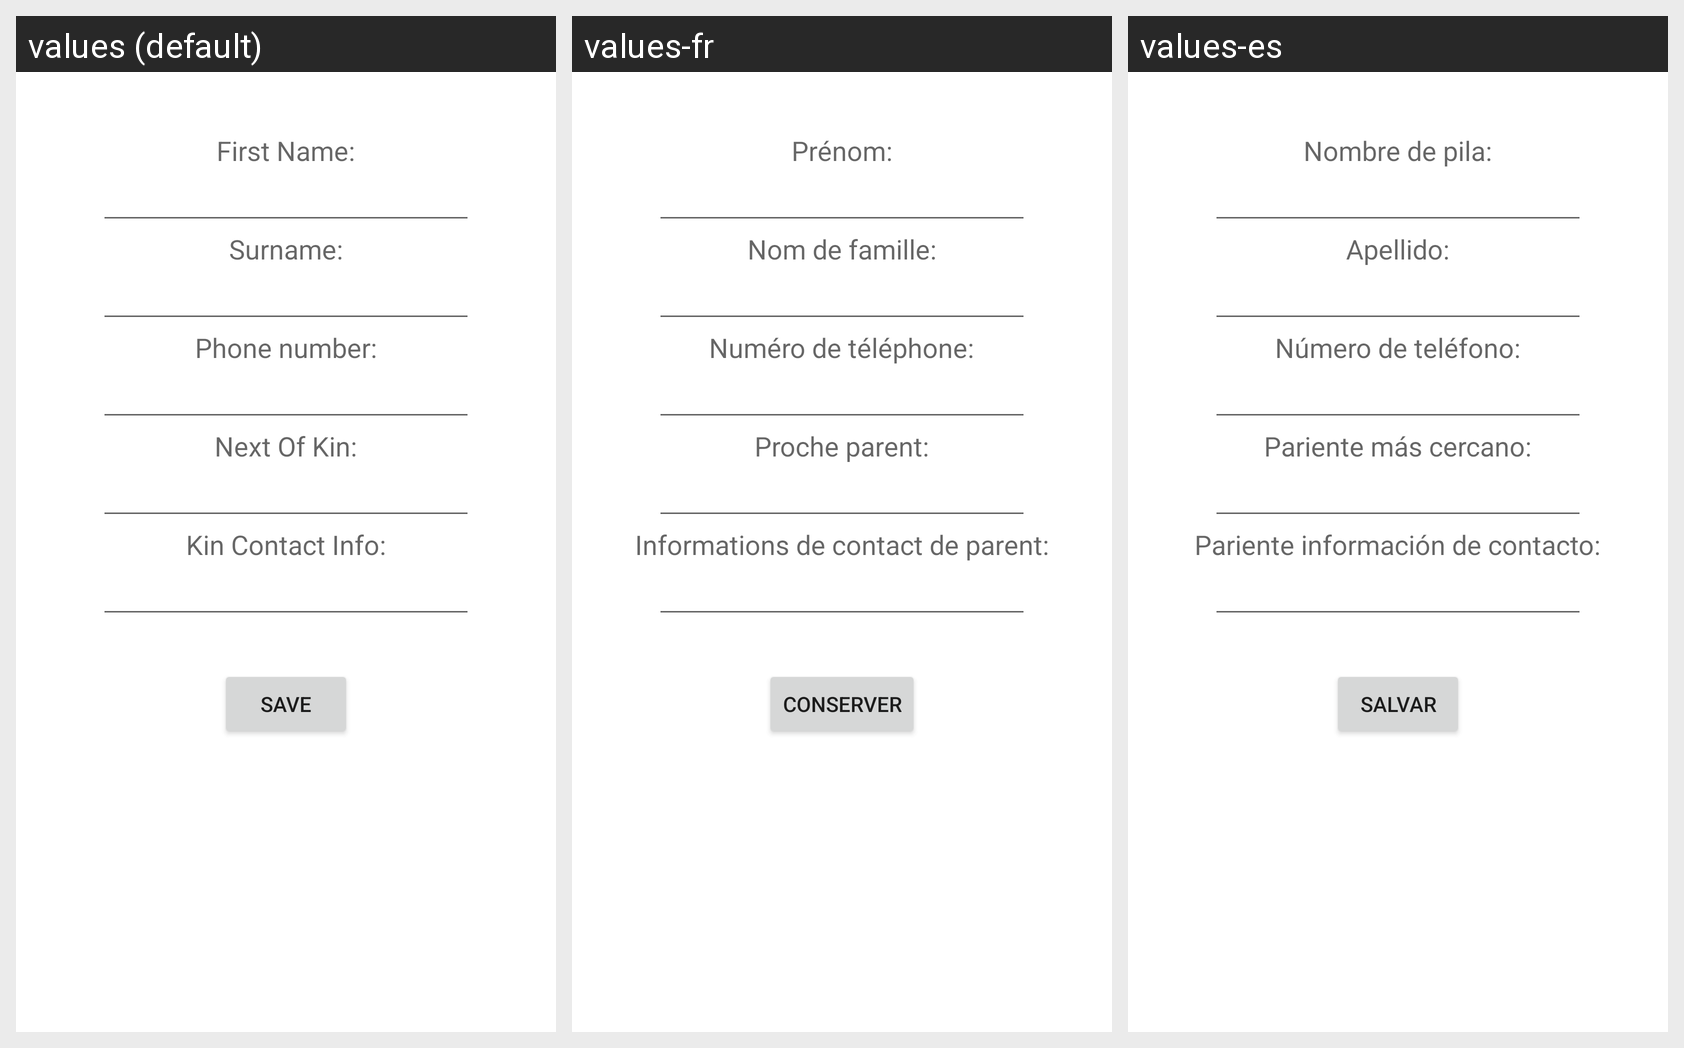

The same Android screen rendered under several of its app's locales, left to right. List the strings drawn on it with the default value and each locale's translation.
Android screen res/layout/activity_personal_info_edit.xml rendered under 3 locales, left to right: values (default), values-fr, values-es. Device: Nexus 5 (rendered at 1080×1920; each locale shown at half size, 540×960, under a caption strip naming it); theme AppTheme.
Strings drawn on this screen, with the default value and each locale's value (text and hints the layout hard-codes, and strings that could not be matched under every locale, appear in the picture but are not listed):

firstnameedittext
  values: First Name:
  values-fr: Prénom:
  values-es: Nombre de pila:

surnameedittext
  values: Surname:
  values-fr: Nom de famille:
  values-es: Apellido:

phonenumberedittext
  values: Phone number:
  values-fr: Numéro de téléphone:
  values-es: Número de teléfono:

nextofkinedittext
  values: Next Of Kin:
  values-fr: Proche parent:
  values-es: Pariente más cercano:

kincontactedittext
  values: Kin Contact Info:
  values-fr: Informations de contact de parent:
  values-es: Pariente información de contacto:

savebuttonstring
  values: Save
  values-fr: Conserver
  values-es: Salvar
